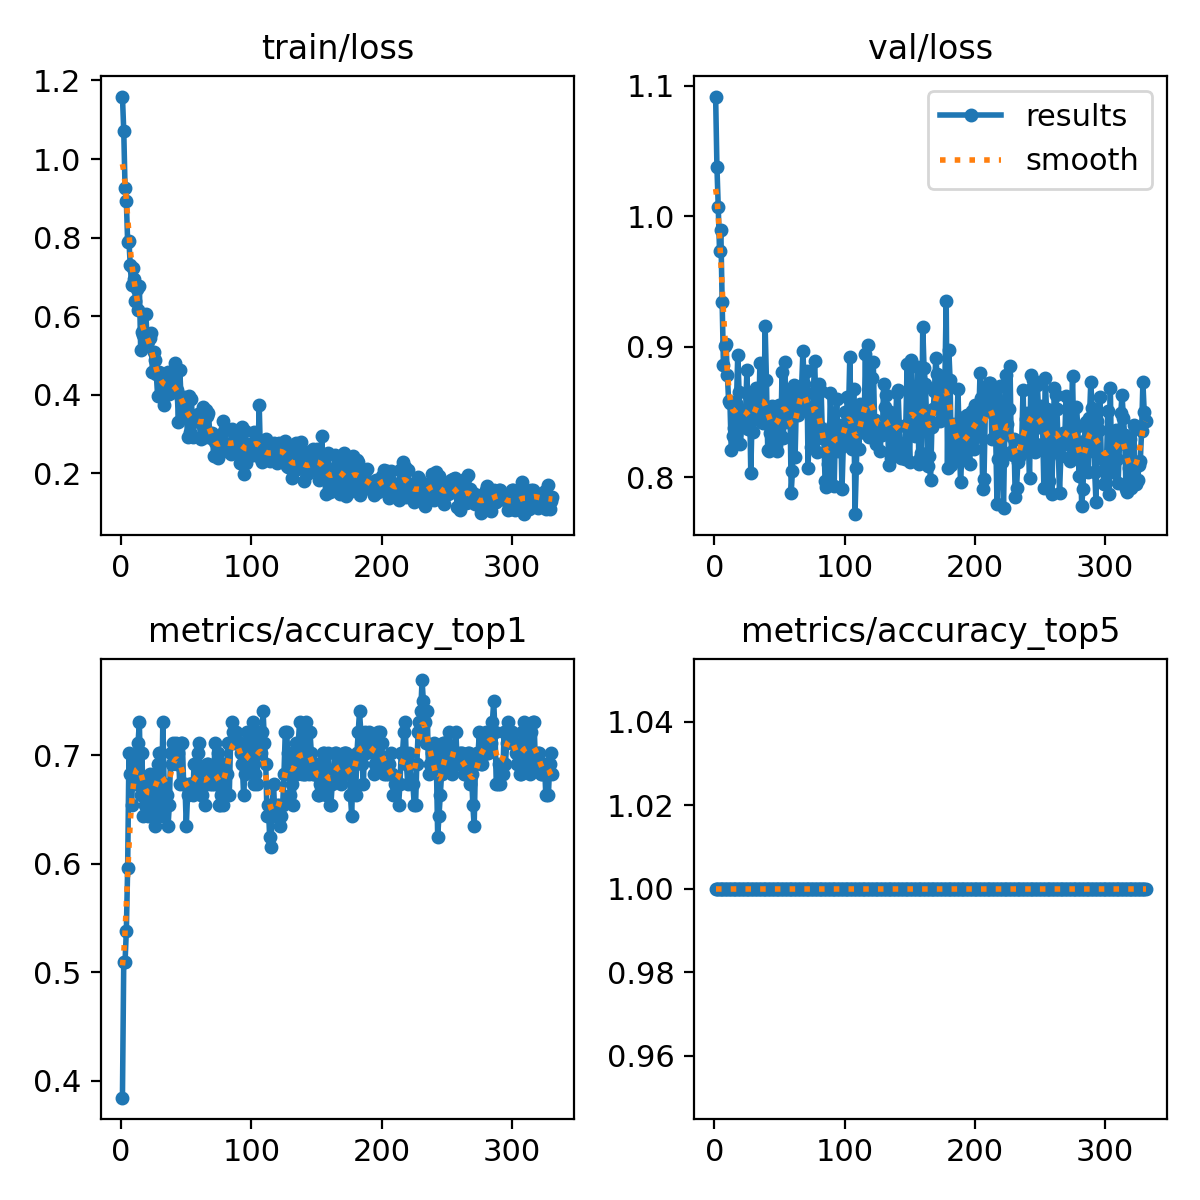

Values plotted in this chart, from the file beside it:
epoch, train/loss, metrics/accuracy_top1, metrics/accuracy_top5, val/loss, lr/pg0, lr/pg1, lr/pg2
1, 1.159, 0.3846, 1, 1.092, 0.0001571, 0.0001571, 0.0001571
2, 1.073, 0.5096, 1, 1.038, 0.0003207, 0.0003207, 0.0003207
3, 0.9273, 0.5096, 1, 1.008, 0.0004836, 0.0004836, 0.0004836
4, 0.8925, 0.5385, 1, 0.9736, 0.0006459, 0.0006459, 0.0006459
5, 0.7891, 0.5961, 1, 0.9898, 0.0007083, 0.0007083, 0.0007083
6, 0.7908, 0.7019, 1, 0.9343, 0.0007083, 0.0007083, 0.0007083
7, 0.7299, 0.6827, 1, 0.8862, 0.0007069, 0.0007069, 0.0007069
8, 0.679, 0.6539, 1, 0.9004, 0.0007055, 0.0007055, 0.0007055
9, 0.7232, 0.6827, 1, 0.9018, 0.0007041, 0.0007041, 0.0007041
10, 0.6946, 0.6923, 1, 0.878, 0.0007027, 0.0007027, 0.0007027
11, 0.639, 0.6731, 1, 0.8585, 0.0007013, 0.0007013, 0.0007013
12, 0.6692, 0.6923, 1, 0.8572, 0.0006999, 0.0006999, 0.0006999
13, 0.6143, 0.7115, 1, 0.8207, 0.0006984, 0.0006984, 0.0006984
14, 0.6769, 0.7308, 1, 0.8316, 0.000697, 0.000697, 0.000697
15, 0.5144, 0.6635, 1, 0.8376, 0.0006956, 0.0006956, 0.0006956
16, 0.5591, 0.7019, 1, 0.8513, 0.0006942, 0.0006942, 0.0006942
17, 0.5509, 0.6442, 1, 0.8573, 0.0006928, 0.0006928, 0.0006928
18, 0.5319, 0.6539, 1, 0.8939, 0.0006914, 0.0006914, 0.0006914
19, 0.6047, 0.6731, 1, 0.8657, 0.00069, 0.00069, 0.00069
20, 0.5352, 0.6635, 1, 0.8253, 0.0006886, 0.0006886, 0.0006886
21, 0.5361, 0.6442, 1, 0.8391, 0.0006871, 0.0006871, 0.0006871
22, 0.5437, 0.6827, 1, 0.8487, 0.0006857, 0.0006857, 0.0006857
23, 0.5568, 0.6731, 1, 0.8515, 0.0006843, 0.0006843, 0.0006843
24, 0.4571, 0.6731, 1, 0.8493, 0.0006829, 0.0006829, 0.0006829
25, 0.508, 0.6539, 1, 0.8821, 0.0006815, 0.0006815, 0.0006815
26, 0.4881, 0.6346, 1, 0.8373, 0.0006801, 0.0006801, 0.0006801
27, 0.4517, 0.6731, 1, 0.862, 0.0006787, 0.0006787, 0.0006787
28, 0.3972, 0.6923, 1, 0.8031, 0.0006772, 0.0006772, 0.0006772
29, 0.4569, 0.7019, 1, 0.8475, 0.0006758, 0.0006758, 0.0006758
30, 0.4485, 0.7019, 1, 0.8343, 0.0006744, 0.0006744, 0.0006744
31, 0.4518, 0.6442, 1, 0.8509, 0.000673, 0.000673, 0.000673
32, 0.4256, 0.7308, 1, 0.8687, 0.0006716, 0.0006716, 0.0006716
33, 0.3732, 0.6731, 1, 0.8664, 0.0006702, 0.0006702, 0.0006702
34, 0.4419, 0.6635, 1, 0.8438, 0.0006688, 0.0006688, 0.0006688
35, 0.402, 0.6635, 1, 0.8872, 0.0006674, 0.0006674, 0.0006674
36, 0.4586, 0.6346, 1, 0.8451, 0.0006659, 0.0006659, 0.0006659
37, 0.4015, 0.6539, 1, 0.8412, 0.0006645, 0.0006645, 0.0006645
38, 0.4496, 0.7019, 1, 0.8436, 0.0006631, 0.0006631, 0.0006631
39, 0.407, 0.6923, 1, 0.9161, 0.0006617, 0.0006617, 0.0006617
40, 0.4144, 0.7115, 1, 0.8746, 0.0006603, 0.0006603, 0.0006603
41, 0.4806, 0.7019, 1, 0.8207, 0.0006589, 0.0006589, 0.0006589
42, 0.4087, 0.7115, 1, 0.82, 0.0006574, 0.0006574, 0.0006574
43, 0.4112, 0.6923, 1, 0.8338, 0.000656, 0.000656, 0.000656
44, 0.3301, 0.7019, 1, 0.8547, 0.0006546, 0.0006546, 0.0006546
45, 0.4634, 0.6731, 1, 0.8423, 0.0006532, 0.0006532, 0.0006532
46, 0.3919, 0.7115, 1, 0.8506, 0.0006518, 0.0006518, 0.0006518
47, 0.3772, 0.7115, 1, 0.8245, 0.0006504, 0.0006504, 0.0006504
48, 0.3939, 0.6731, 1, 0.8204, 0.000649, 0.000649, 0.000649
49, 0.3548, 0.6731, 1, 0.849, 0.0006476, 0.0006476, 0.0006476
50, 0.3604, 0.6346, 1, 0.8551, 0.0006461, 0.0006461, 0.0006461
51, 0.2923, 0.6635, 1, 0.8314, 0.0006447, 0.0006447, 0.0006447
52, 0.3963, 0.6731, 1, 0.881, 0.0006433, 0.0006433, 0.0006433
53, 0.3048, 0.6731, 1, 0.83, 0.0006419, 0.0006419, 0.0006419
54, 0.3878, 0.6731, 1, 0.8885, 0.0006405, 0.0006405, 0.0006405
55, 0.2928, 0.6635, 1, 0.8423, 0.0006391, 0.0006391, 0.0006391
56, 0.334, 0.6923, 1, 0.8527, 0.0006377, 0.0006377, 0.0006377
57, 0.3413, 0.6731, 1, 0.8651, 0.0006362, 0.0006362, 0.0006362
58, 0.3348, 0.6731, 1, 0.8612, 0.0006348, 0.0006348, 0.0006348
59, 0.3516, 0.7019, 1, 0.7882, 0.0006334, 0.0006334, 0.0006334
60, 0.3297, 0.7115, 1, 0.805, 0.000632, 0.000632, 0.000632
... 271 more rows
